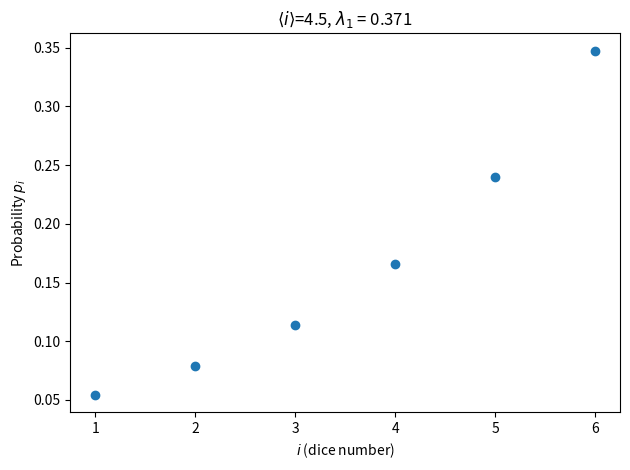

The script that saved this image: (Note: this script raises an exception after producing the figure.)
import numpy as np
import matplotlib.pyplot as plt
from scipy.optimize import brentq

# array of microstates
i = np.arange(1, 7)

# observed mean
i_bar = 4.5


def f(lambda_1):
    #function to solve as f=0 in order to find lambda_1
    exp = np.exp(lambda_1 * i)
    p = exp / np.sum(exp)
    return np.sum(i * p) - i_bar

lambda_1 = brentq(f, 0.0, 1.0)
print(f(lambda_1)) #should give zero!
print(lambda_1)

# Compute probabilities
exp = np.exp(lambda_1 * i)
p = exp / np.sum(exp)

print("lambda_1 =", lambda_1)
print("mean =", np.sum(i * p))

# Plot
plt.figure()
plt.scatter(i, p)
plt.xlabel(r"$i$ (dice number)")
plt.ylabel(r"Probability $p_i$")
plt.title(r"$\langle i\rangle $=%s, $\lambda_1$ = %s"%(i_bar,np.round(lambda_1,4)))
#plt.legend()
plt.tight_layout()
plt.savefig("../images/biased_dice.png", dpi=300)
plt.show()
